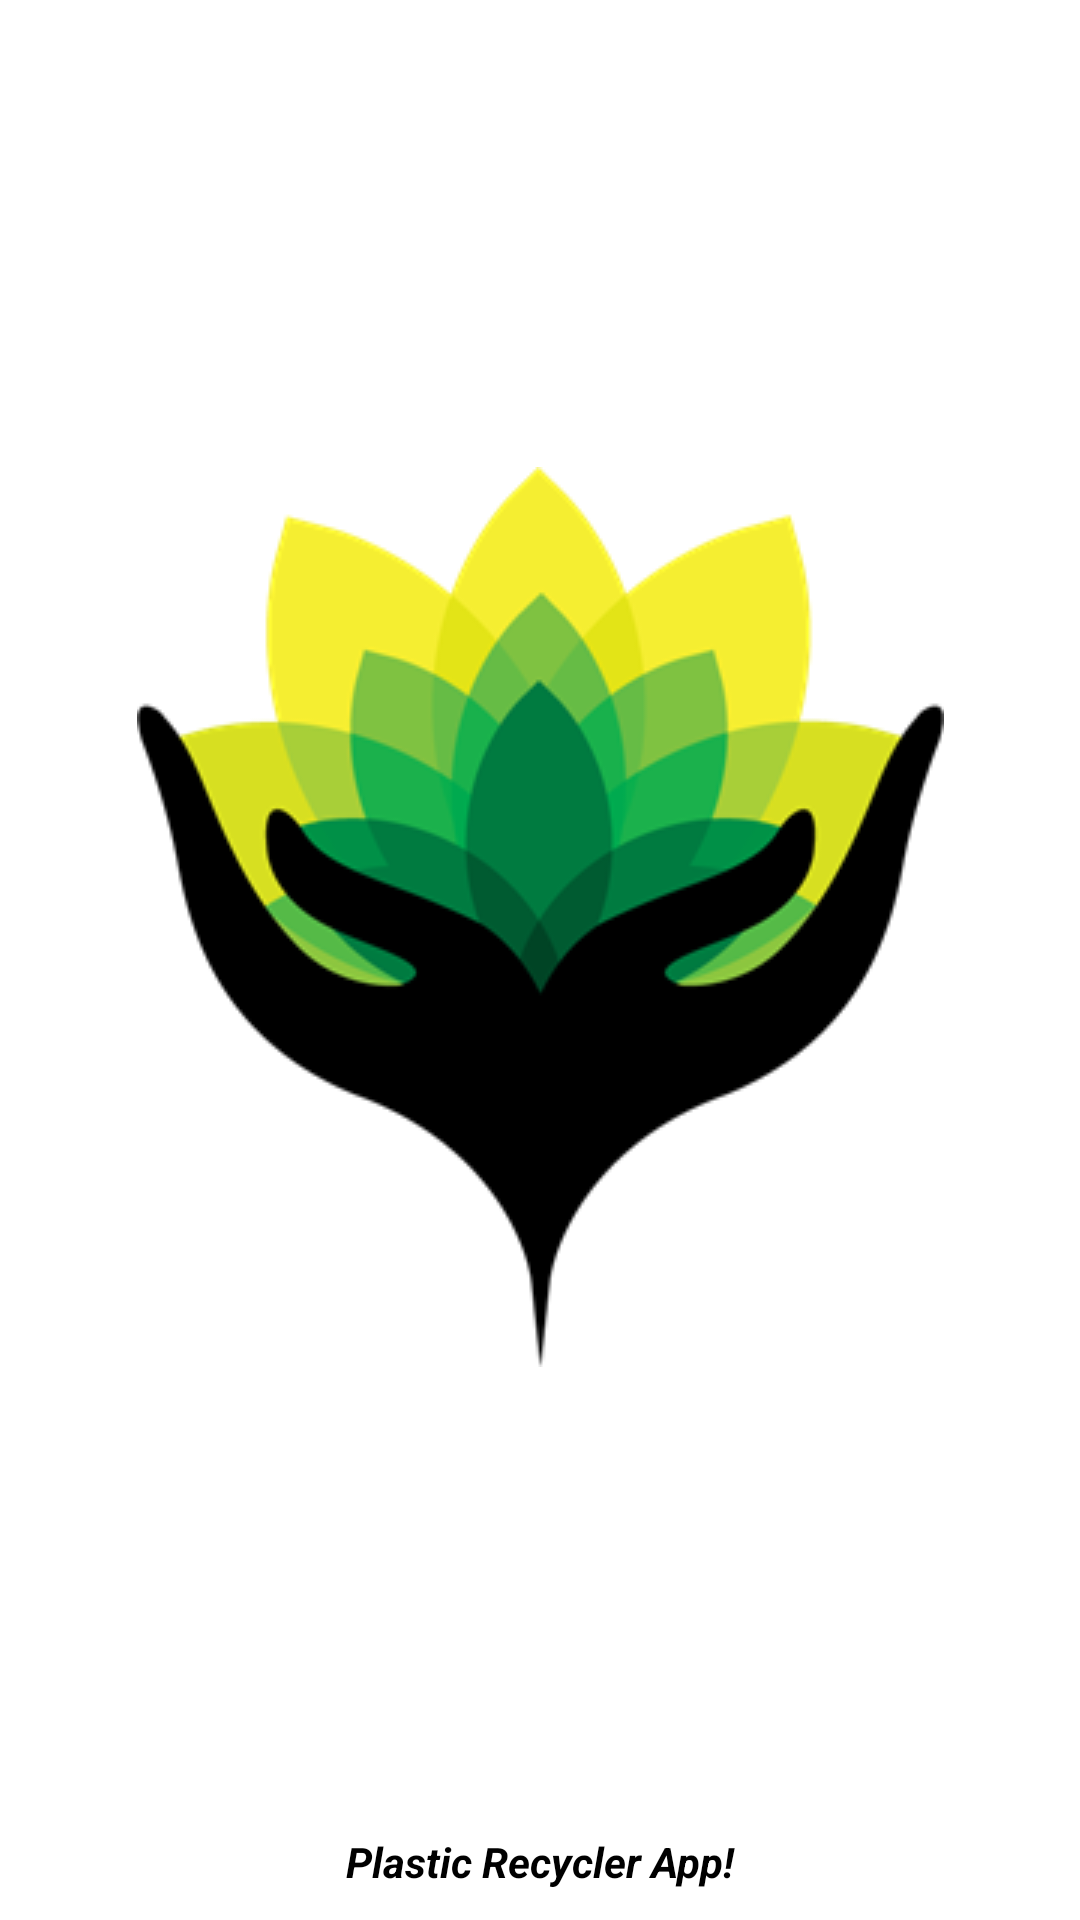

Layout XML and referenced resources for this Android screen:
<!-- AndroidManifest.xml: application theme Theme.PlasticRecycler -->
<!-- res/layout/activity_splash.xml -->
<?xml version="1.0" encoding="utf-8"?>
<androidx.constraintlayout.widget.ConstraintLayout xmlns:android="http://schemas.android.com/apk/res/android"
    xmlns:app="http://schemas.android.com/apk/res-auto"
    xmlns:tools="http://schemas.android.com/tools"
    android:layout_width="match_parent"
    android:layout_height="match_parent"
    tools:context=".activities.SplashActivity">


    <ImageView
        android:layout_width="wrap_content"
        android:layout_height="wrap_content"
        android:scaleType="fitXY"
        android:src="@drawable/logo"
        app:layout_constraintBottom_toTopOf="@+id/textView2"
        app:layout_constraintEnd_toEndOf="parent"
        app:layout_constraintStart_toStartOf="parent"
        app:layout_constraintTop_toTopOf="parent" />

    <TextView
        android:id="@+id/textView2"
        android:layout_width="wrap_content"
        android:layout_height="wrap_content"
        android:textColor="@color/black"
        android:layout_margin="10dp"
        android:textStyle="bold|italic"
        android:text="Plastic Recycler App!"
        app:layout_constraintBottom_toBottomOf="parent"
        app:layout_constraintLeft_toLeftOf="parent"
        app:layout_constraintRight_toRightOf="parent" />

</androidx.constraintlayout.widget.ConstraintLayout>
<!-- resources referenced by this layout -->
<resources>
  <color name="black">#FF000000</color>
  <!-- drawable logo: png bitmap (drawable, 25256 bytes) -->
  <style name="Theme.PlasticRecycler" parent="Theme.MaterialComponents.DayNight.NoActionBar">
          
          <item name="colorPrimary">@color/purple_500</item>
          <item name="colorPrimaryVariant">@color/purple_700</item>
          <item name="colorOnPrimary">@color/white</item>
          
          <item name="colorSecondary">@color/teal_200</item>
          <item name="colorSecondaryVariant">@color/teal_700</item>
          <item name="colorOnSecondary">@color/black</item>
          
          <item name="android:statusBarColor" tools:targetApi="l">?attr/colorPrimaryVariant</item>
          
      </style>
  <color name="purple_500">#FF6200EE</color>
  <color name="purple_700">#81CA34</color>
  <color name="white">#FFFFFFFF</color>
  <color name="teal_200">#FF03DAC5</color>
  <color name="teal_700">#FF018786</color>
</resources>
